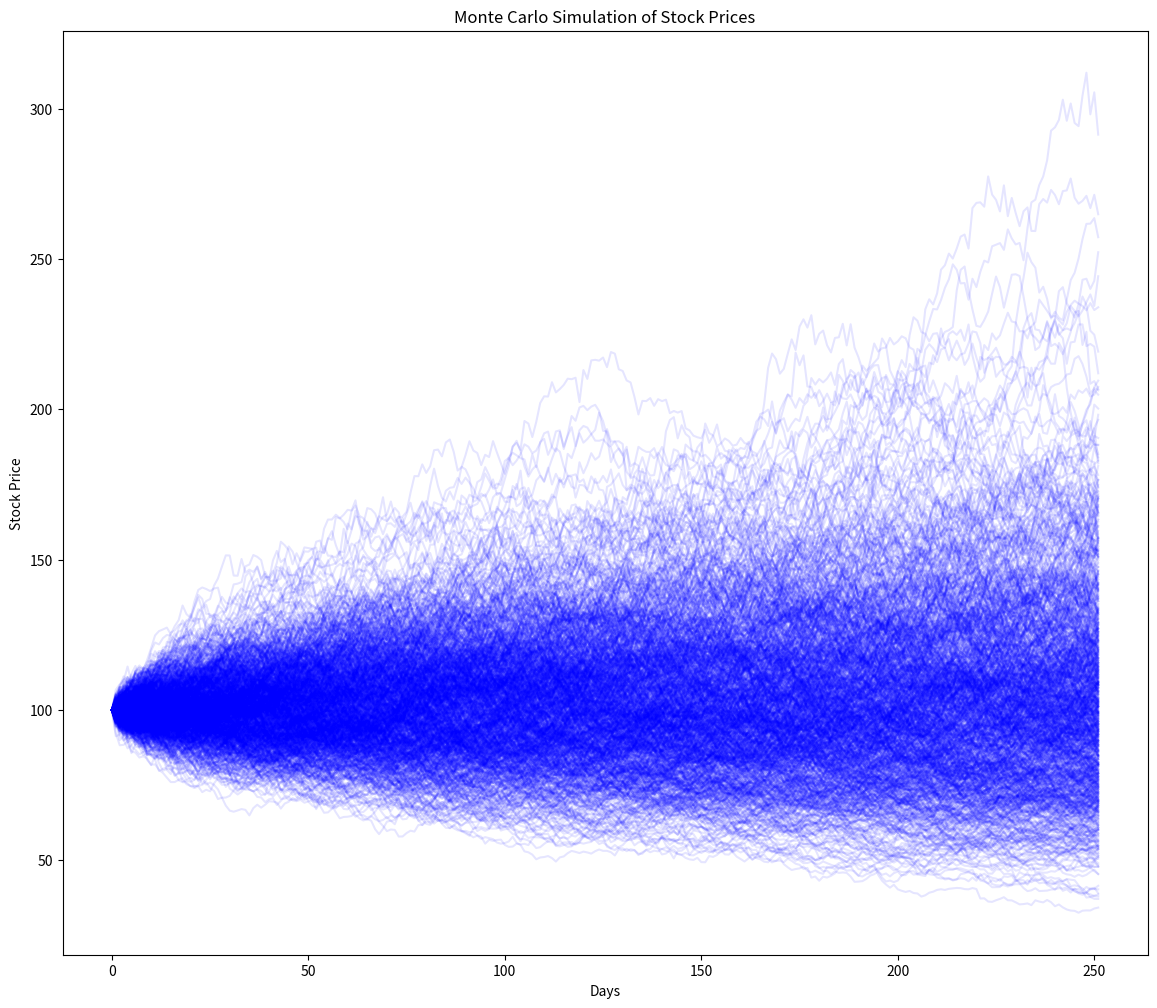

Python code for this plot:
import numpy as np
import matplotlib.pyplot as plt

# Parameters
initial_price = 100  # Starting stock price
days = 252          # Number of days to simulate (1 year)
num_simulations = 1000
mu = 0.0002         # Expected daily return
sigma = 0.02        # Daily volatility

# Simulate multiple paths
simulated_prices = np.zeros((days, num_simulations))
simulated_prices[0] = initial_price

for t in range(1, days):
    random_shock = np.random.normal(mu, sigma, num_simulations)
    simulated_prices[t] = simulated_prices[t - 1] * (1 + random_shock)

# Plot the simulations
plt.figure(figsize=(14, 12))
plt.plot(simulated_prices, alpha=0.1, color='blue')
plt.title("Monte Carlo Simulation of Stock Prices")
plt.xlabel("Days")
plt.ylabel("Stock Price")
plt.show()
